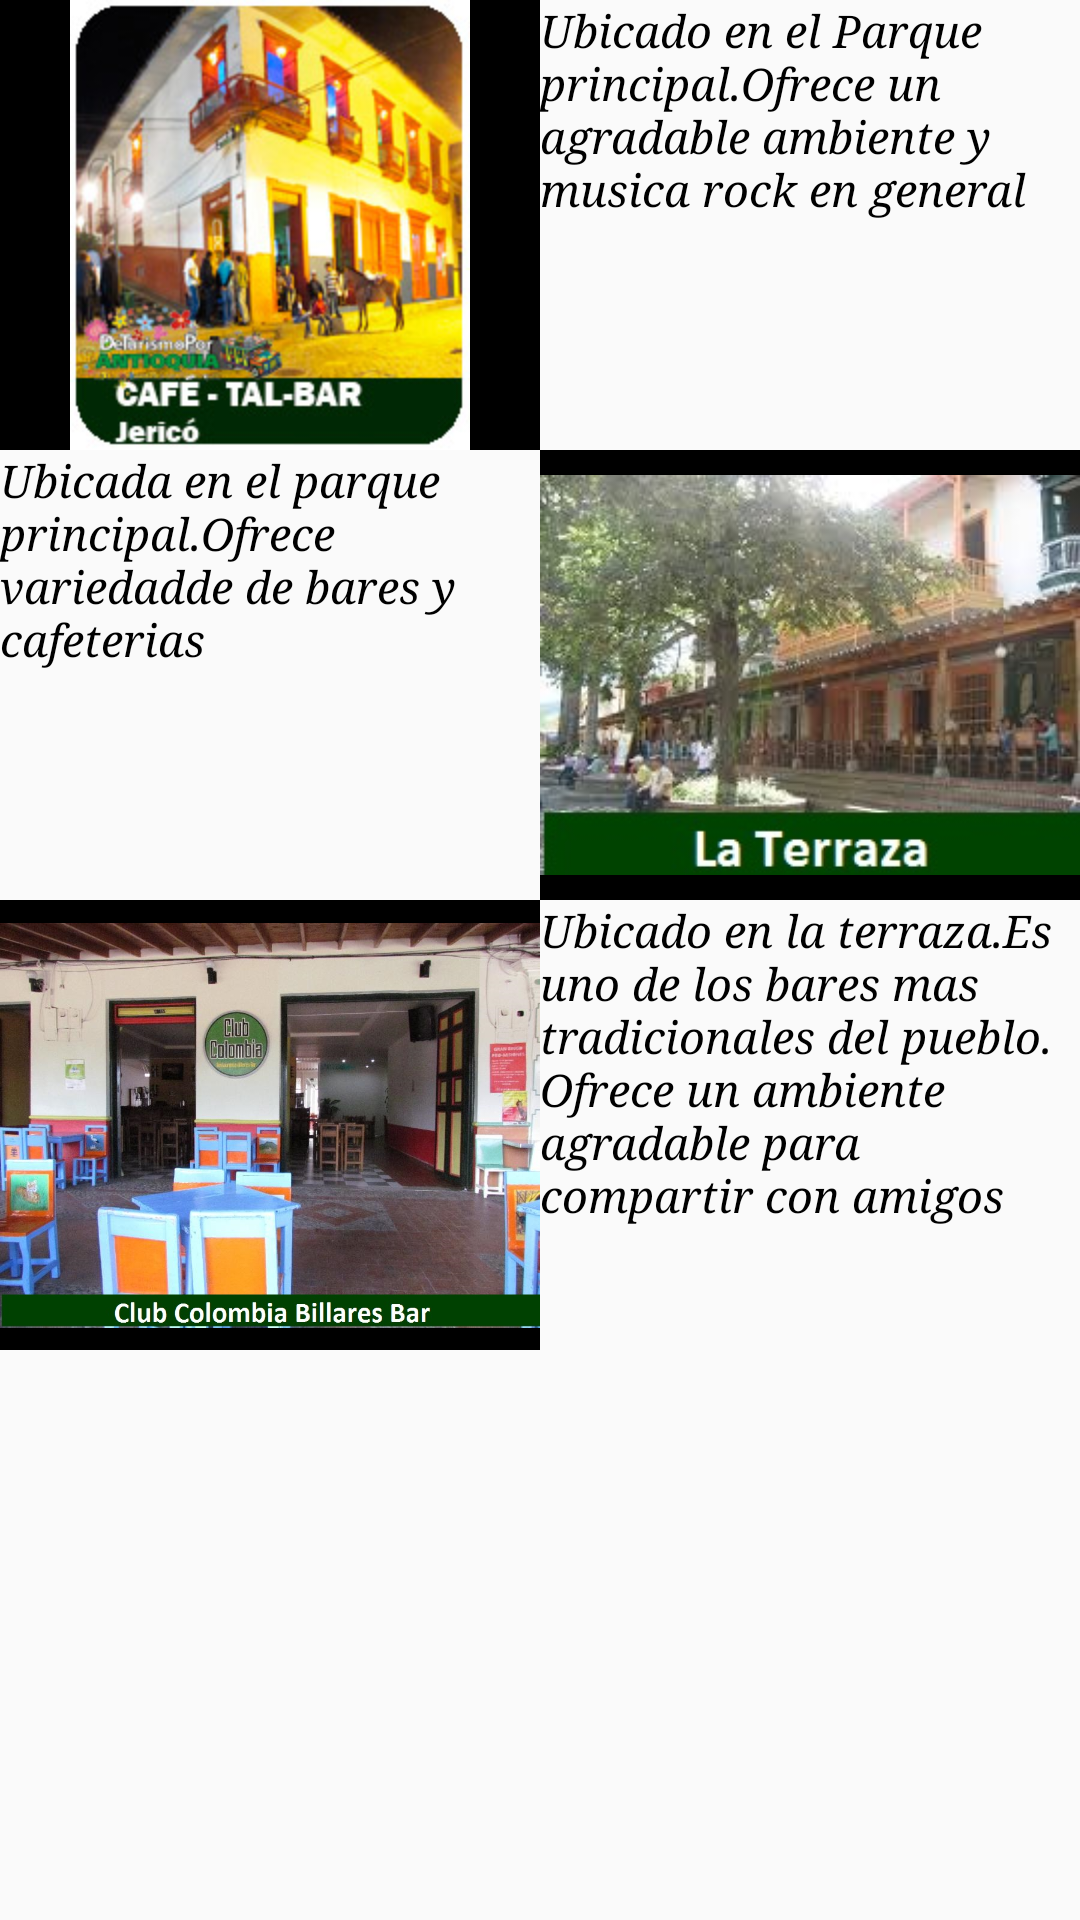

The Android layout XML behind this screen, and the referenced resources:
<!-- AndroidManifest.xml: application theme estilo2 -->
<!-- res/layout/bares.xml -->
<ScrollView
    android:layout_height="fill_parent"
    android:layout_width="fill_parent"
    xmlns:android="http://schemas.android.com/apk/res/android"
    >


<LinearLayout
    xmlns:android="http://schemas.android.com/apk/res/android"
    android:orientation="vertical"
    android:layout_width="fill_parent"
    android:layout_height="fill_parent"

    >


    <LinearLayout
        xmlns:android="http://schemas.android.com/apk/res/android"
        android:orientation="horizontal"
        android:layout_width="fill_parent"
        android:layout_height="150dp"
        android:layout_weight="1"

        >

        <ImageView
            android:layout_width="fill_parent"
            android:layout_height="fill_parent"
            android:layout_weight="1"
            android:src="@drawable/cafetal_bar"
            android:id="@+id/cafetal1"
            style="@style/estilo3"


            />

        <TextView
            android:layout_width="fill_parent"
            android:layout_height="fill_parent"
            android:layout_weight="1"
            android:id="@+id/cafetalt"
            android:text="@string/cafetalt"
            android:gravity="left"
            android:textSize="15dp"
            style="@style/estilo1"
            />

    </LinearLayout>
    <LinearLayout
        xmlns:android="http://schemas.android.com/apk/res/android"
        android:orientation="horizontal"
        android:layout_width="fill_parent"
        android:layout_height="150dp"
        android:layout_weight="1"

        >
        <TextView
            android:layout_width="fill_parent"
            android:layout_height="fill_parent"
            android:layout_weight="1"
            android:textSize="15dp"
            android:text="@string/terrazat"
            android:id="@+id/terrazat"
            style="@style/estilo1"
            />


        <ImageView
            android:layout_width="fill_parent"
            android:layout_height="fill_parent"
            android:layout_weight="1"
            android:src="@drawable/terraza"
            android:id="@+id/terrazai"
            style="@style/estilo3"


            />

    </LinearLayout>
    <LinearLayout
        xmlns:android="http://schemas.android.com/apk/res/android"
        android:orientation="horizontal"
        android:layout_width="fill_parent"
        android:layout_height="150dp"
        android:layout_weight="1"

        >
        <ImageView
            android:layout_width="fill_parent"
            android:layout_height="fill_parent"
            android:layout_weight="1"
            android:src="@drawable/bar_club"
            android:id="@+id/clubi"
            style="@style/estilo3"
            />
        <TextView
            android:layout_width="fill_parent"
            android:layout_height="fill_parent"
            android:layout_weight="1"
            android:text="@string/clubt"
            android:textSize="15dp"
            style="@style/estilo1"


            android:id="@+id/clubt"
            />



    </LinearLayout>

</LinearLayout>

</ScrollView>
<!-- resources referenced by this layout -->
<resources>
  <!-- drawable bar_club: jpg bitmap (drawable, 176607 bytes) -->
  <!-- drawable cafetal_bar: jpg bitmap (drawable, 28815 bytes) -->
  <!-- drawable terraza: jpg bitmap (drawable, 25968 bytes) -->
  <string name="cafetalt">Ubicado en el Parque principal.Ofrece un agradable ambiente y musica rock en general</string>
  <string name="clubt">Ubicado en la terraza.Es uno de los bares mas tradicionales del pueblo. Ofrece un ambiente agradable para compartir con amigos</string>
  <string name="terrazat">Ubicada en el parque principal.Ofrece variedadde de bares y cafeterias</string>
  <style name="estilo1" parent="Theme.AppCompat.Light.DarkActionBar">
          <item name="android:background">@color/yellow</item>
          <item name="android:textColor">@color/black</item>
          <item name="android:textStyle">italic</item>
          <item name="android:typeface">serif</item>
  
      </style>
  <style name="estilo3" parent="Theme.AppCompat.Light.DarkActionBar">
          <item name="android:background">@color/black</item>
          <item name="android:textColor">@color/white</item>
          <item name="android:textStyle">italic</item>
          <item name="android:typeface">serif</item>
  
      </style>
  <style name="estilo2" parent="Theme.AppCompat.Light.DarkActionBar">
          <item name="android:background">@color/teal</item>
      <item name="android:textColor">@color/black</item>
      <item name="android:textStyle">italic</item>
      <item name="android:typeface">serif</item>
      </style>
  <!-- not gathered from this repository: default colours our renderer supplied (Android Studio template values) -->
  <color name="black">#FF000000</color>
  <color name="white">#FFFFFFFF</color>
</resources>
